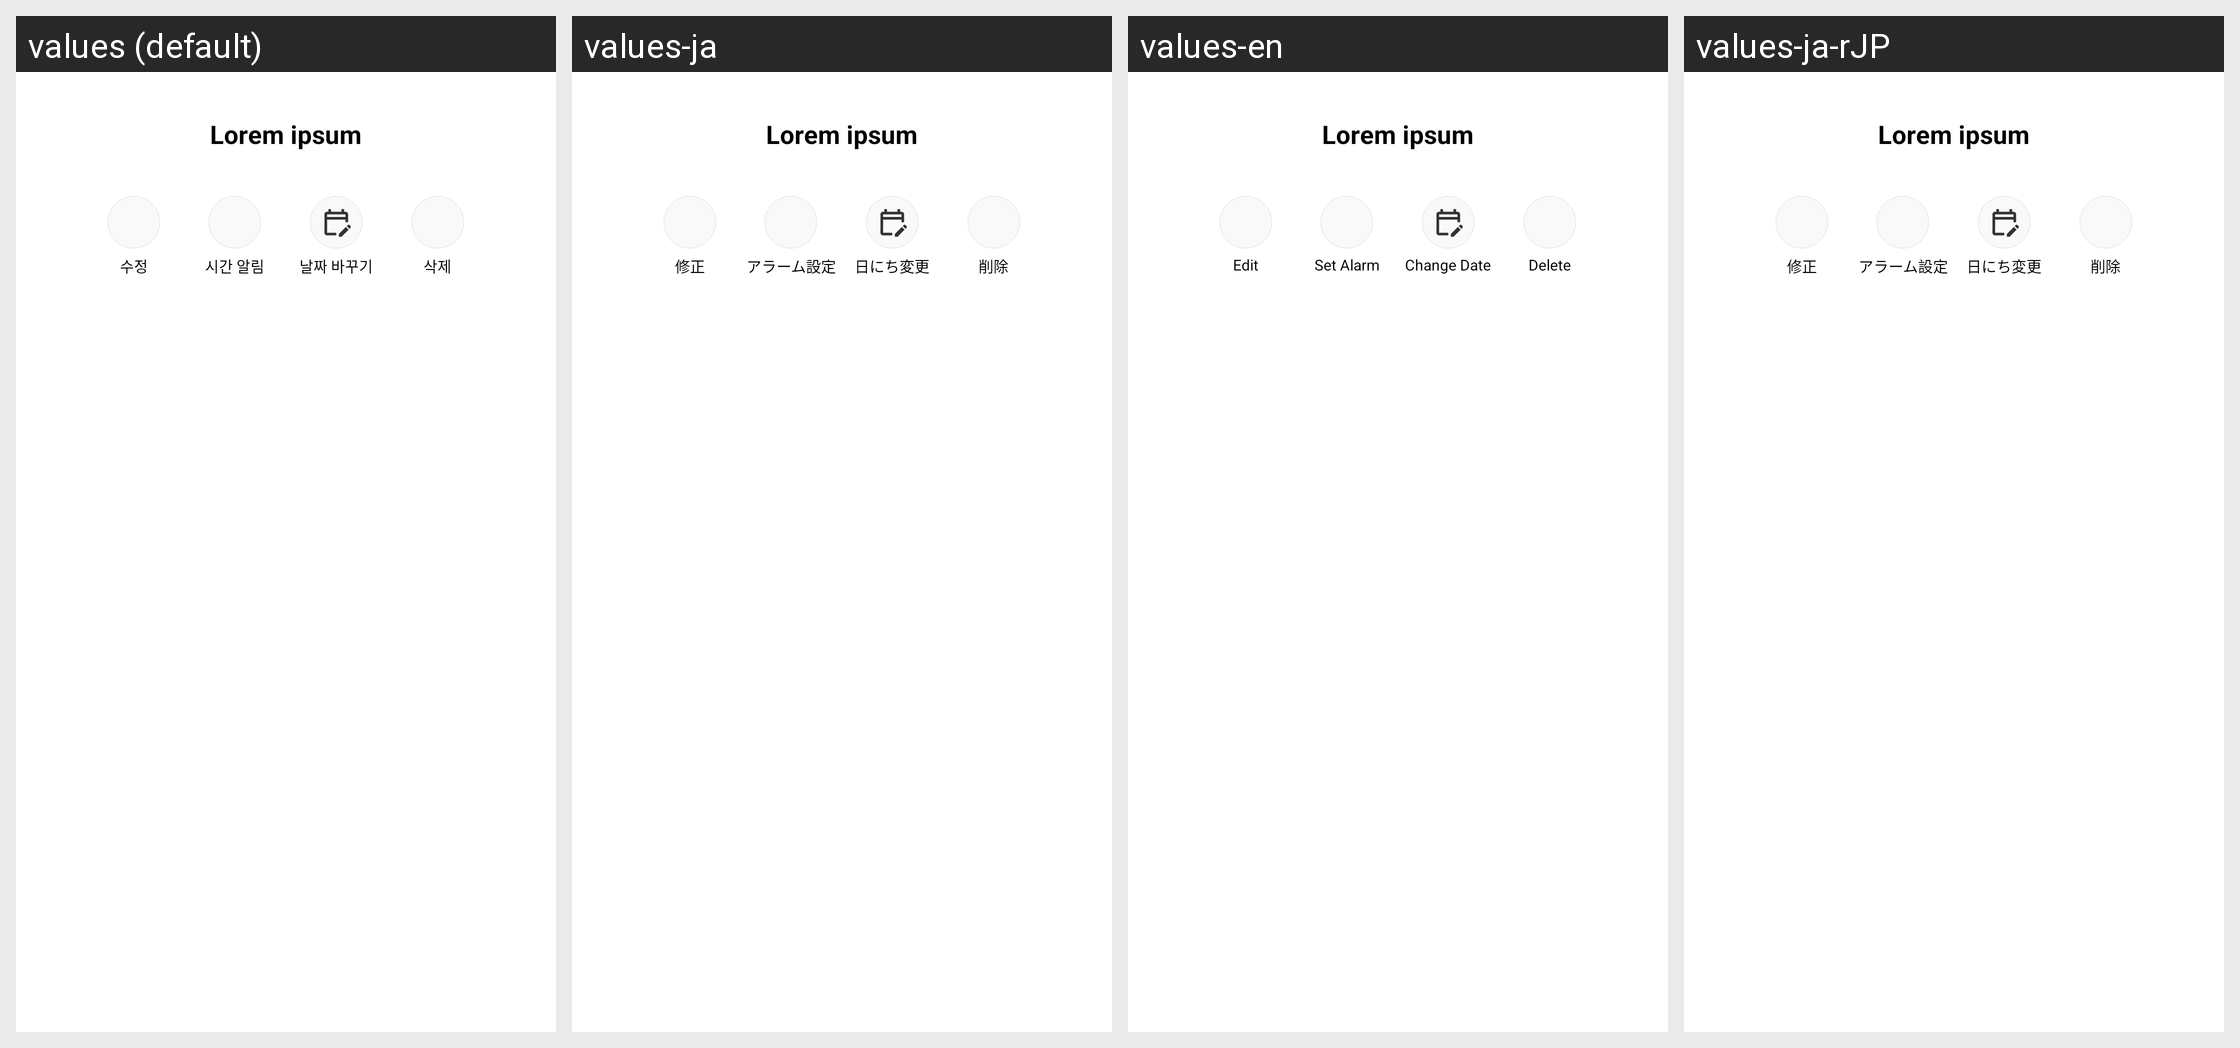

For this localized Android screen grid, give each drawn string resource with its value in every locale shown.
Android screen res/layout/dialog_storage.xml rendered under 4 locales, left to right: values (default), values-ja, values-en, values-ja-rJP. Device: Nexus 5 (rendered at 1080×1920; each locale shown at half size, 540×960, under a caption strip naming it); theme Theme.TodoList.Light.
Other locales in the repository, not shown: values-en-rUS.
Strings drawn on this screen, with the default value and each locale's value (text and hints the layout hard-codes, and strings that could not be matched under every locale, appear in the picture but are not listed):

dummy
  values: Lorem ipsum
  values-ja: Lorem ipsum  [not translated; the default value is used]
  values-en: Lorem ipsum  [not translated; the default value is used]
  values-ja-rJP: Lorem ipsum  [not translated; the default value is used]

edit
  values: 수정
  values-ja: 修正
  values-en: Edit
  values-ja-rJP: 修正

time_alarm
  values: 시간 알림
  values-ja: アラーム設定
  values-en: Set Alarm
  values-ja-rJP: アラーム設定

change_date
  values: 날짜 바꾸기
  values-ja: 日にち変更
  values-en: Change Date
  values-ja-rJP: 日にち変更

delete
  values: 삭제
  values-ja: 削除
  values-en: Delete
  values-ja-rJP: 削除
